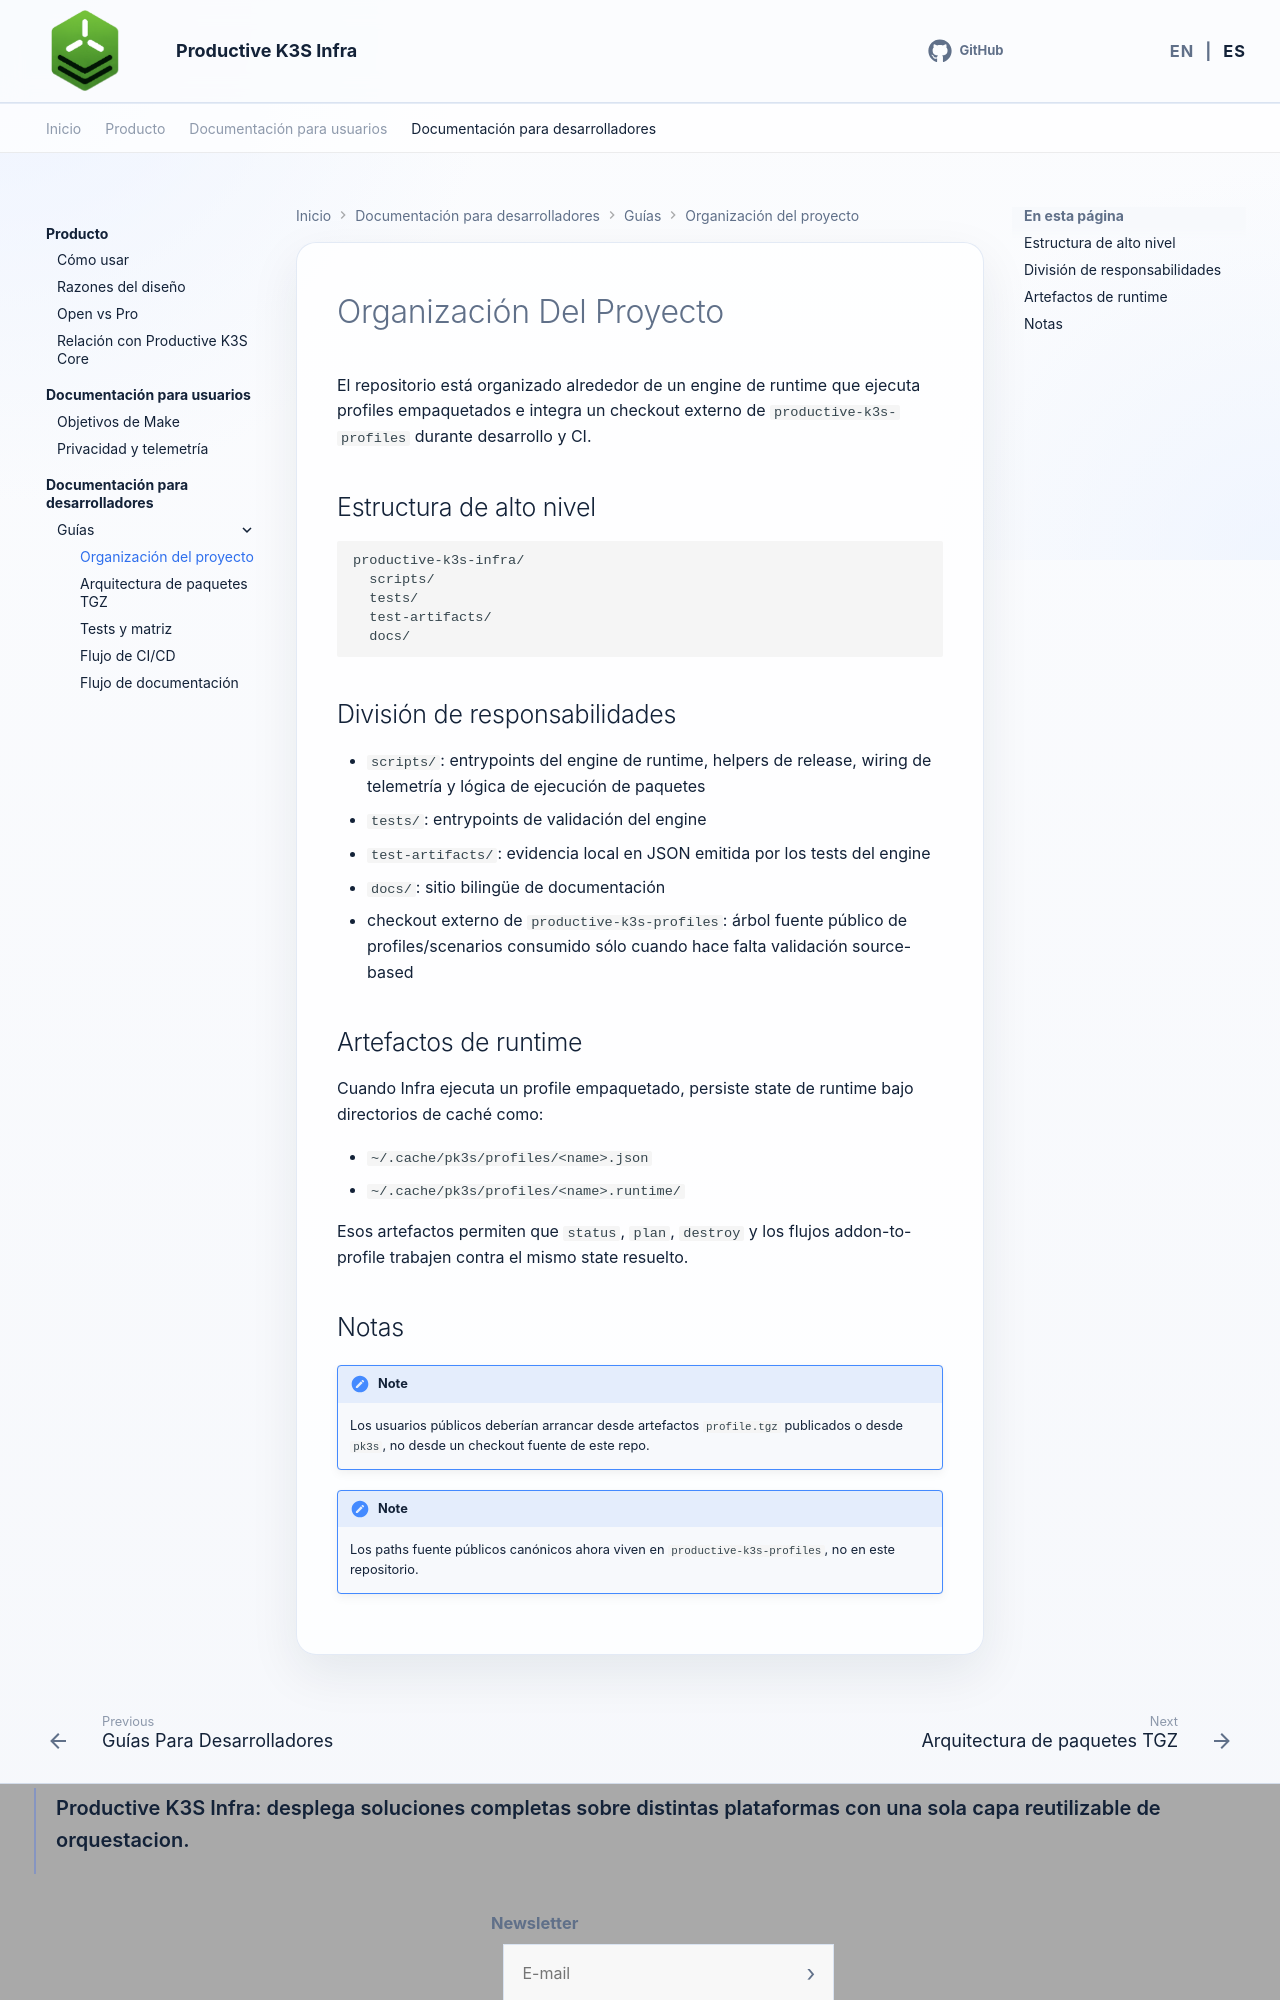

repository: productive-k3s/productive-k3s-infra · page: es/developer-docs/guides/project-layout/index.html · generator: mkdocs

# Organización Del Proyecto

El repositorio está organizado alrededor de un engine de runtime que ejecuta profiles empaquetados e integra un checkout externo de `productive-k3s-profiles` durante desarrollo y CI.

## Estructura de alto nivel

```text
productive-k3s-infra/
  scripts/
  tests/
  test-artifacts/
  docs/
```

## División de responsabilidades

- `scripts/`: entrypoints del engine de runtime, helpers de release, wiring de telemetría y lógica de ejecución de paquetes
- `tests/`: entrypoints de validación del engine
- `test-artifacts/`: evidencia local en JSON emitida por los tests del engine
- `docs/`: sitio bilingüe de documentación
- checkout externo de `productive-k3s-profiles`: árbol fuente público de profiles/scenarios consumido sólo cuando hace falta validación source-based

## Artefactos de runtime

Cuando Infra ejecuta un profile empaquetado, persiste state de runtime bajo directorios de caché como:

- `~/.cache/pk3s/profiles/<name>.json`
- `~/.cache/pk3s/profiles/<name>.runtime/`

Esos artefactos permiten que `status`, `plan`, `destroy` y los flujos addon-to-profile trabajen contra el mismo state resuelto.
